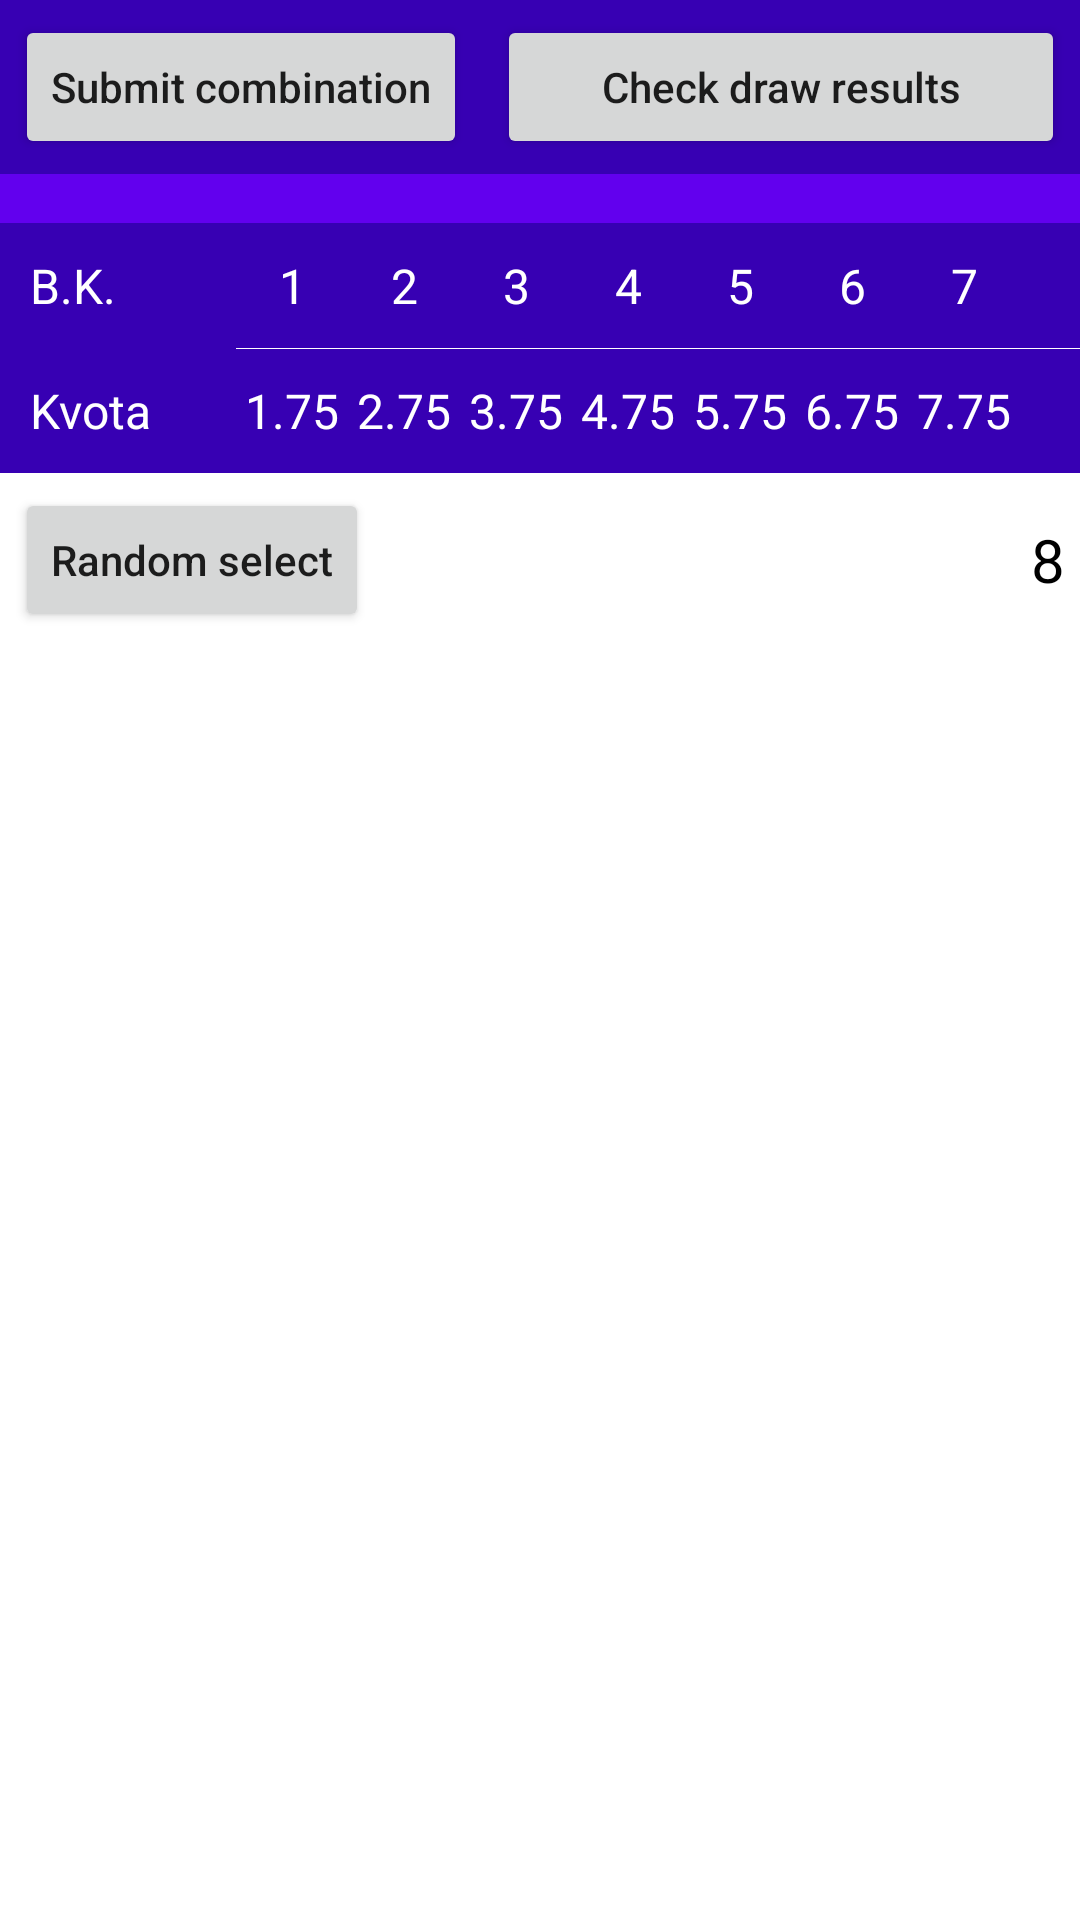

The Android layout XML behind this screen, and the referenced resources:
<!-- AndroidManifest.xml: application theme Theme.MozzartTest -->
<!-- res/layout/talon_layout.xml -->
<?xml version="1.0" encoding="utf-8"?>
<androidx.appcompat.widget.LinearLayoutCompat xmlns:android="http://schemas.android.com/apk/res/android"
    android:id="@+id/talon_layout"
    android:layout_width="match_parent"
    android:layout_height="match_parent"
    android:background="@color/white"
    android:orientation="vertical">

    <RelativeLayout
        android:layout_width="match_parent"
        android:layout_height="wrap_content"
        android:background="@color/purple_700">

        <Button
            android:id="@+id/btn_submit"
            android:layout_width="wrap_content"
            android:layout_height="wrap_content"
            android:layout_margin="5dp"
            android:layout_marginBottom="5dp"
            android:text="Submit combination"
            android:textAllCaps="false" />


        <Button
            android:id="@+id/btn_check_results"
            android:layout_width="match_parent"
            android:layout_height="wrap_content"
            android:layout_toRightOf="@+id/btn_submit"
            android:layout_margin="5dp"
            android:text="Check draw results"
            android:textAllCaps="false" />

    </RelativeLayout>

    <androidx.appcompat.widget.AppCompatTextView
        android:id="@+id/txt_drawTime"
        android:layout_width="match_parent"
        android:layout_height="wrap_content"
        android:background="@color/purple_500"
        android:paddingStart="10dp"
        android:textColor="@color/white"
        android:textSize="12sp" />

    <RelativeLayout
        android:layout_width="match_parent"
        android:layout_height="wrap_content"
        android:background="@color/purple_700">

        <TextView
            android:id="@+id/txt_bk"
            android:layout_width="wrap_content"
            android:layout_height="wrap_content"
            android:layout_marginStart="10dp"
            android:layout_marginTop="10dp"
            android:layout_marginEnd="10dp"
            android:layout_marginBottom="10dp"
            android:text="B.K."
            android:textColor="@color/white"
            android:textSize="16sp" />


        <TextView
            android:id="@+id/txt_kvota"
            android:layout_width="wrap_content"
            android:layout_height="wrap_content"
            android:layout_below="@id/txt_bk"
            android:layout_marginStart="10dp"
            android:layout_marginTop="10dp"
            android:layout_marginEnd="10dp"
            android:layout_marginBottom="10dp"
            android:text="Kvota"
            android:textColor="@color/white"
            android:textSize="16sp" />


        <LinearLayout
            android:id="@+id/linear_layout_bk"
            android:layout_width="match_parent"
            android:layout_height="wrap_content"
            android:layout_marginStart="30dp"
            android:layout_marginTop="10dp"
            android:layout_marginEnd="20dp"
            android:layout_toRightOf="@+id/txt_bk"
            android:orientation="horizontal"
            android:weightSum="7">


            <TextView
                android:layout_width="wrap_content"
                android:layout_height="wrap_content"
                android:layout_weight="1"
                android:gravity="center"
                android:text="1"
                android:textColor="@color/white"
                android:textSize="16sp" />

            <TextView
                android:layout_width="wrap_content"
                android:layout_height="wrap_content"
                android:layout_weight="1"
                android:gravity="center"
                android:text="2"
                android:textColor="@color/white"
                android:textSize="16sp" />


            <TextView
                android:layout_width="wrap_content"
                android:layout_height="wrap_content"
                android:layout_weight="1"
                android:gravity="center"
                android:text="3"
                android:textColor="@color/white"
                android:textSize="16sp" />


            <TextView
                android:layout_width="wrap_content"
                android:layout_height="wrap_content"
                android:layout_weight="1"
                android:gravity="center"
                android:text="4"
                android:textColor="@color/white"
                android:textSize="16sp" />


            <TextView
                android:layout_width="wrap_content"
                android:layout_height="wrap_content"
                android:layout_weight="1"
                android:gravity="center"
                android:text="5"
                android:textColor="@color/white"
                android:textSize="16sp" />


            <TextView
                android:layout_width="wrap_content"
                android:layout_height="wrap_content"
                android:layout_weight="1"
                android:gravity="center"
                android:text="6"
                android:textColor="@color/white"
                android:textSize="16sp" />


            <TextView
                android:layout_width="wrap_content"
                android:layout_height="wrap_content"
                android:layout_weight="1"
                android:gravity="center"
                android:text="7"
                android:textColor="@color/white"
                android:textSize="16sp" />


        </LinearLayout>


        <LinearLayout
            android:layout_width="match_parent"
            android:layout_height="wrap_content"
            android:layout_below="@+id/txt_bk"
            android:layout_marginStart="30dp"
            android:layout_marginTop="10dp"
            android:layout_marginEnd="20dp"
            android:layout_toRightOf="@+id/txt_bk"
            android:orientation="horizontal"
            android:weightSum="7">


            <TextView
                android:layout_width="wrap_content"
                android:layout_height="wrap_content"
                android:layout_weight="1"
                android:gravity="center"
                android:text="1.75"
                android:textColor="@color/white"
                android:textSize="16sp" />

            <TextView
                android:layout_width="wrap_content"
                android:layout_height="wrap_content"
                android:layout_weight="1"
                android:gravity="center"
                android:text="2.75"
                android:textColor="@color/white"
                android:textSize="16sp" />


            <TextView
                android:layout_width="wrap_content"
                android:layout_height="wrap_content"
                android:layout_weight="1"
                android:gravity="center"
                android:text="3.75"
                android:textColor="@color/white"
                android:textSize="16sp" />


            <TextView
                android:layout_width="wrap_content"
                android:layout_height="wrap_content"
                android:layout_weight="1"
                android:gravity="center"
                android:text="4.75"
                android:textColor="@color/white"
                android:textSize="16sp" />


            <TextView
                android:layout_width="wrap_content"
                android:layout_height="wrap_content"
                android:layout_weight="1"
                android:gravity="center"
                android:text="5.75"
                android:textColor="@color/white"
                android:textSize="16sp" />


            <TextView
                android:layout_width="wrap_content"
                android:layout_height="wrap_content"
                android:layout_weight="1"
                android:gravity="center"
                android:text="6.75"
                android:textColor="@color/white"
                android:textSize="16sp" />


            <TextView
                android:layout_width="wrap_content"
                android:layout_height="wrap_content"
                android:layout_weight="1"
                android:gravity="center"
                android:text="7.75"
                android:textColor="@color/white"
                android:textSize="16sp" />


        </LinearLayout>


        <View
            android:layout_width="match_parent"
            android:layout_height="0.1dp"
            android:layout_below="@id/linear_layout_bk"
            android:layout_marginStart="30dp"
            android:layout_marginTop="10dp"
            android:layout_toRightOf="@+id/txt_bk"
            android:background="@color/white" />


    </RelativeLayout>


    <RelativeLayout xmlns:android="http://schemas.android.com/apk/res/android"
        android:layout_width="match_parent"
        android:layout_height="wrap_content">


        <RelativeLayout
            android:layout_width="match_parent"
            android:layout_height="wrap_content">

            <Button
                android:id="@+id/btn_random_generator"
                android:layout_width="wrap_content"
                android:layout_height="wrap_content"
                android:layout_marginStart="5dp"
                android:layout_marginTop="5dp"
                android:layout_marginBottom="5dp"
                android:text="Random select"
                android:textAllCaps="false">

            </Button>


            <TextView
                android:id="@+id/txt_bk_count"
                android:layout_width="wrap_content"
                android:layout_height="wrap_content"
                android:layout_alignParentEnd="true"
                android:layout_centerVertical="true"
                android:layout_marginEnd="5dp"
                android:text="8"
                android:textColor="@color/black"
                android:textSize="20sp" />


        </RelativeLayout>



    </RelativeLayout>

</androidx.appcompat.widget.LinearLayoutCompat>
<!-- resources referenced by this layout -->
<resources>
  <style name="Theme.MozzartTest" parent="Theme.MaterialComponents.DayNight.DarkActionBar">
          
          <item name="colorPrimary">@color/purple_500</item>
          <item name="colorPrimaryVariant">@color/purple_700</item>
          <item name="colorOnPrimary">@color/white</item>
          
          <item name="colorSecondary">@color/teal_200</item>
          <item name="colorSecondaryVariant">@color/teal_700</item>
          <item name="colorOnSecondary">@color/black</item>
          
          <item name="android:statusBarColor" tools:targetApi="l">?attr/colorPrimaryVariant</item>
          
      </style>
  <!-- not gathered from this repository: default colours our renderer supplied (Android Studio template values) -->
  <color name="purple_500">#FF6200EE</color>
  <color name="purple_700">#FF3700B3</color>
  <color name="teal_200">#FF03DAC5</color>
  <color name="teal_700">#FF018786</color>
  <color name="black">#FF000000</color>
  <color name="white">#FFFFFFFF</color>
</resources>
